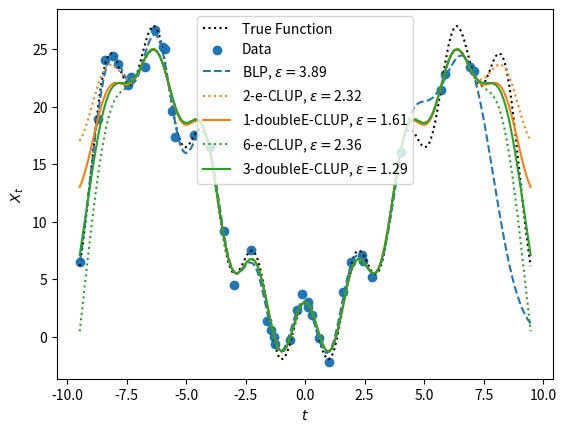

Generate this figure with matplotlib:
#!/usr/bin/python3
import numpy as np
from matplotlib import pyplot as pt
from tqdm import tqdm
import warnings
from scipy import special
large_width = 400
np.set_printoptions(linewidth=large_width)
warnings.filterwarnings("ignore")
kernelSigma = 0.35

dataNoise = 0.7
kernelNoise = dataNoise*10
learningRate = 0.05
learningMemory = 0.7
learningMemory_SecondMoment = 0.99

#standardised container for predictor output
class Predictor:
	def __init__(self,t,p,rms,mse):
		self.T = t
		self.X = p
		self.RMS = rms
		self.MSE = mse


def Prior(t):
	return m * t + c

def phi(i,t):
	#these are the basis functions used for the BLUP/CLUP
	p_monic = special.hermite(i, monic=True)
	return p_monic(t)

def specialShow():
	#makes using pyplot somewhat bearable
	pt.draw()
	pt.pause(0.01)
	input("Enter to exit")

def kernel(x,y):
	#covariance the kernel
	d = abs(x-y)/kernelSigma
	return kernelNoise**2 * (np.exp(-0.5 * d**2))

def kernelMatrix(sampleX):
	#my attempt at computing K_ij, the covariance/ second moment matrix evaluated over the data
	n = len(sampleX)
	K = np.zeros(shape=(n,n))
	for i in range(n):
		for j in range(n):
			K[i,j] = kernel(sampleX[i],sampleX[j])
		K[i,i] += dataNoise**2 
	return K

def kernelVector(sampleX,t):
	#my attempt at computing k_i, the covariance/ second moment vector evaluated over the data, at time t
	n = len(sampleX)
	k = np.zeros(shape=(n,))
	for i in range(n):
		k[i] = kernel(sampleX[i],t)
	return k

def strRound(q):
	#rounds number to 3sf, and converts to string for easy output
	return '%s' % float('%.3g' % q)

def BLP(predictT,dataT,dataX):
	#computes the standard BLP with a prior transform

	
	#precompute some useful quantities
	muData = Prior(dataT)
	K=kernelMatrix(dataT)
	Kinv = np.linalg.inv(K)

	#loop over the prediction points, and compute the prediction at each one
	mean = Prior(predictT)
	ps = np.zeros(len(predictT))
	rms = 0
	mse = 0
	trueY = Func(predictT)
	for i in range(len(predictT)):
		t = predictT[i]
		k=kernelVector(dataT,t)
		a = Kinv @ k

		ps[i] = np.dot(a,dataX-muData) + mean[i] #normal BLP

		rms += (trueY[i] - ps[i])**2
		mse += np.dot(a,K@a) - 2*np.dot(a,k)
	rms = np.sqrt(rms/len(ps))

	return Predictor(predictT,ps,rms,mse)

def BLUP(predictX,dataT,dataX,order):
	#computes the BLUP using phi as a basis, up to the polynomial of order 'order'

	#precompute some useful quantities
	K=kernelMatrix(dataT)
	Kinv = np.linalg.inv(K)
	Phi = np.zeros((order+1,len(dataT))) #basis matrix at each of the sample points
	for m in range(0,order+1):
		for j in range(len(dataT)):
			Phi[m,j] = phi(m,dataT[j])

	PhiT = Phi.transpose()
	M = np.matmul(Phi,np.matmul(Kinv,PhiT))
	Minv = np.linalg.inv(M)
	obj = np.matmul(PhiT,Minv)
	n = len(dataT)
	mat1 = np.matmul(Kinv,np.identity(n)-np.matmul(obj,np.matmul(Phi,Kinv)))

	ps = np.zeros(len(predictX),)
	phiVec = np.zeros(order+1)
	trueY = Func(predictX)
	rms = 0
	mse = 0
	for i in range(len(predictX)):
		t = predictX[i]
		
		for j in range(order+1):
			phiVec[j] = phi(j,t)

		
		k = kernelVector(dataT,t)
	
		a = np.matmul(mat1,k) + np.matmul(np.matmul(Kinv,obj),phiVec)
		
		ps[i] = np.dot(a,dataX)
		rms += (trueY[i] - ps[i])**2
		mse += np.dot(a,K@a) - 2* np.dot(k,a)
	rms = np.sqrt(rms/len(ps))
	return Predictor(predictX,ps,rms,mse)

def CLP(predictX,dataT,dataX,steps):
	gPredict = Prior(predictX)
	trueY = Func(predictX)
	tData = dataX - Prior(dataT)
	K=kernelMatrix(dataT) #softening *kernel(0,0)* np.identity(len(dataT))
	Kinv = np.linalg.inv(K)
	w = np.matmul(Kinv,tData)
	B = np.dot(w,tData)
	q = np.zeros((len(predictX),1))
	v = []
	for i in range(len(predictX)):
		t = predictX[i]
		
		k=kernelVector(dataT,t)
		vi = np.matmul(Kinv,k)
		v.append(vi)
		q[i] = np.dot(vi,tData) + gPredict[i]
	mDim = len(predictX) -1


	D = np.zeros((mDim,mDim+1))
	for i in range(mDim):
		D[i,i] = -1
		D[i,i+1] = 1
	ps = q
	updateCs = D @ps	
	updateCs[updateCs<0] = 0
	zs = np.log(updateCs+1e-6)
	cs = np.exp(zs)

	
	DDtinv = np.linalg.inv(np.matmul(D, D.transpose()))
	R = np.matmul(D.transpose(), DDtinv)
	Rt = R.transpose()
	Rdq = np.matmul(np.matmul(R,D),q)
	J = np.matmul(np.identity(len(predictX)) - np.matmul(R,D),q)

	ms = np.zeros((len(zs),1))
	vs = np.zeros((len(zs),1))
	grad = np.zeros((len(zs),1))
	for s in range(steps):
		
		cs = np.exp(zs)

		Rc = np.matmul(R,cs)
		diff = Rc - Rdq
		grad = np.multiply(cs,np.matmul(Rt,diff))
		
		#ADAM step routine
		ms = learningMemory * ms + (1.0 - learningMemory)*grad
		vs = learningMemory_SecondMoment * vs + (1.0 - learningMemory_SecondMoment)*np.multiply(grad,grad)
		c1 = 1.0 - learningMemory**(s+1)
		c2 = 1.0 - learningMemory_SecondMoment**(s+1)
		eps = 1e-8
		zs -= learningRate * np.divide(ms/c1,np.sqrt(eps + vs/c2))
		#prevents the prediction from 'dying' by going too negative
		for j in range(1,len(zs)):
			m = -20
			if zs[j] < m:
				zs[j] = m
			l = 20
			if zs[j] > l:
				zs[j] = l
	cs = np.exp(zs)
	bestRc = np.matmul(R,cs)
	bestPredict = J + bestRc
	bestEta =1.0/B * np.matmul(R, np.matmul(D,q) - cs)
	rms = 0
	mse = 0
	for i in range(len(bestPredict)):
		rms += (trueY[i] - bestPredict[i])**2
		t = predictX[i]
		bestA = v[i] - bestEta[i] * w
		k=kernelVector(dataT,t)
		contrib = np.matmul(bestA.transpose(),np.matmul(K,bestA)) - 2*np.matmul(bestA.transpose(),k)
		mse += contrib
	mse/=len(trueY)
	rms/=len(trueY)
	return Predictor(predictX,bestPredict,np.sqrt(rms),mse)

def CLUP(predictX,dataT,dataX,order,steps):

	trueY = Func(predictX)
	K=kernelMatrix(dataT) #softening *kernel(0,0)* np.identity(len(dataT))
	Kinv = np.linalg.inv(K)
	w = np.matmul(Kinv,dataX)
	n = len(dataX)
	Phi = np.zeros((order+1,len(dataT)))
	for m in range(0,order+1):
		for j in range(len(dataT)):
			Phi[m,j] = phi(m,dataT[j])
	PhiT = Phi.transpose()
	phis = []
	v = []
	M = np.matmul(Phi,np.matmul(Kinv,PhiT))
	Minv = np.linalg.inv(M)
	C = np.matmul(np.matmul(Kinv,PhiT),Minv)
	Bmat = np.identity(n)-np.matmul(C,Phi)
	alpha = np.zeros((len(predictX),1))
	beta = np.zeros((len(predictX),1))
	curlyB = np.zeros((len(beta),len(beta)))
	ell = np.zeros((len(predictX),1))
	vecs =[]
	ks = []
	ellBottom = np.dot(w,np.matmul(Bmat,np.matmul(K,np.matmul(Bmat,w))))
	ellLeft = np.matmul(K,np.matmul(Bmat,w))
	for i in range(len(predictX)):
		t = predictX[i]
		
		k=kernelVector(dataT,t)
		ks.append(k)
		vi = np.matmul(Kinv,k)
		v.append(vi)
		phiVec = np.zeros(order+1)
		for j in range(order+1):
			phiVec[j] = phi(j,t)
		phis.append(phiVec)

		vec = np.matmul(Bmat,vi) + np.matmul(C,phiVec)
		vecs.append(vec)
		alpha[i] = np.dot(vec,dataX)
		beta[i] = np.dot(np.matmul(Bmat,w),dataX)
	
		curlyB[i,i] = beta[i]

		ellTop = np.dot(ellLeft,vec) - np.dot(k,np.matmul(Bmat,w))
		ell[i] = ellTop/ellBottom
		
	mDim = len(predictX) -1	
	D = np.zeros((mDim,mDim+1))
	for i in range(mDim):
		D[i,i] = -1
		D[i,i+1] = 1
	ps = alpha
	updateCs = D @ps	
	updateCs[updateCs<0] = 0
	zs = np.log(updateCs+1e-6)
	cs = np.exp(zs)


	DBDTinv = np.linalg.inv(np.matmul(D,np.matmul(curlyB,D.transpose())))
	Dalpha = np.matmul(D,alpha)
	H = np.matmul(D.transpose(),DBDTinv)
	Ht = H.transpose()
	ms = np.zeros((len(zs),1))
	vs = np.zeros((len(zs),1))
	grad = np.zeros((len(zs),1))
	for s in range(steps):
		cs = np.exp(zs)
		diff = np.matmul(H,cs-Dalpha)+ell
		grad = np.multiply(cs,np.matmul(Ht,diff))

		#ADAM step routine
		ms = learningMemory * ms + (1.0 - learningMemory)*grad
		vs = learningMemory_SecondMoment * vs + (1.0 - learningMemory_SecondMoment)*np.multiply(grad,grad)
		c1 = 1.0 - learningMemory**(s+1)
		c2 = 1.0 - learningMemory_SecondMoment**(s+1)
		eps = 1e-8
		zs -= learningRate * np.divide(ms/c1,np.sqrt(eps + vs/c2))

	cs= np.exp(zs)
	ps = np.zeros(len(predictX),)
	rms=0
	correct = np.matmul(H,cs-Dalpha)
	R = np.matmul(Bmat,w)
	mse = 0
	for i in range(len(predictX)):

		ai = vecs[i] + correct[i] * R
		mse += np.dot(ai,K@ai) - 2 * np.dot(ai,ks[i])
		ps[i] = np.dot(ai,dataX)
		rms += (trueY[i] - ps[i])**2
	rms = np.sqrt(rms/len(ps))
	return Predictor(predictX,ps,rms,mse)

def even_CLUP(predictX,dataT,dataX,order,steps):

	trueY = Func(predictX)
	K=kernelMatrix(dataT) #softening *kernel(0,0)* np.identity(len(dataT))
	Kinv = np.linalg.inv(K)
	w = np.matmul(Kinv,dataX)
	n = len(dataX)
	Phi = np.zeros((order+1,len(dataT)))
	for m in range(0,order+1):
		for j in range(len(dataT)):
			Phi[m,j] = phi(m,dataT[j])
	PhiT = Phi.transpose()
	phis = []
	v = []
	M = np.matmul(Phi,np.matmul(Kinv,PhiT))
	Minv = np.linalg.inv(M)
	C = np.matmul(np.matmul(Kinv,PhiT),Minv)
	Bmat = np.identity(n)-np.matmul(C,Phi)
	alpha = np.zeros((len(predictX),1))
	ell = np.zeros((len(predictX),1))
	vecs =[]
	ks = []
	ellBottom = np.dot(w,np.matmul(Bmat,np.matmul(K,np.matmul(Bmat,w))))
	ellLeft = np.matmul(K,np.matmul(Bmat,w))
	beta = np.dot(np.matmul(Bmat,w),dataX)
	for i in range(len(predictX)):
		t = predictX[i]
		
		k=kernelVector(dataT,t)
		ks.append(k)
		vi = np.matmul(Kinv,k)
		v.append(vi)
		phiVec = np.zeros(order+1)
		for j in range(order+1):
			phiVec[j] = phi(j,t)
		phis.append(phiVec)

		vec = np.matmul(Bmat,vi) + np.matmul(C,phiVec)
		vecs.append(vec)
		alpha[i] = np.dot(vec,dataX)
		
	

		ellTop = np.dot(ellLeft,vec) - np.dot(k,np.matmul(Bmat,w))
		ell[i] = ellTop/ellBottom
		
	mDim = int((len(predictX) -1	)/2)
	print(mDim)
	D = np.zeros((mDim,len(predictX)))
	for i in range(mDim):
		D[i,i] = -1
		offset = len(predictX)-1
		D[i,offset-i] = 1

	cs = np.zeros((mDim,1))
	ps = alpha

	DDTinv = np.linalg.inv(np.matmul(D,D.transpose()))
	Dalpha = np.matmul(D,alpha)
	H = np.matmul(D.transpose(),DDTinv)
	Ht = H.transpose()
	
	corrector = H@(cs - D@alpha)
	bkX = Bmat@Kinv@dataX
	rms=0
	mse = 0
	for i in range(len(predictX)):
		k = kernelVector(dataT,predictX[i])

		ablp = Kinv @ k
		ablup = Bmat @ ablp + C@phis[i]




		ai = ablup + corrector[i]/beta * bkX
		mse += np.dot(ai,K@ai) - 2 * np.dot(ai,ks[i])
		ps[i] = np.dot(ai,dataX)
		rms += (trueY[i] - ps[i])**2
	rms = np.sqrt(rms/len(ps))
	return Predictor(predictX,ps,rms,mse)

def doubleEven_CLUP(predictX,dataT,dataX,order,steps):

	trueY = Func(predictX)
	K=kernelMatrix(dataT) #softening *kernel(0,0)* np.identity(len(dataT))
	Kinv = np.linalg.inv(K)
	w = np.matmul(Kinv,dataX)
	n = len(dataX)
	Phi = np.zeros((order+1,len(dataT)))
	for m in range(0,order+1):
		for j in range(len(dataT)):
			Phi[m,j] = phi(2*m,dataT[j])
	PhiT = Phi.transpose()
	phis = []
	v = []
	M = np.matmul(Phi,np.matmul(Kinv,PhiT))
	Minv = np.linalg.inv(M)
	C = np.matmul(np.matmul(Kinv,PhiT),Minv)
	Bmat = np.identity(n)-np.matmul(C,Phi)
	alpha = np.zeros((len(predictX),1))
	ell = np.zeros((len(predictX),1))
	vecs =[]
	ks = []
	ellBottom = np.dot(w,np.matmul(Bmat,np.matmul(K,np.matmul(Bmat,w))))
	ellLeft = np.matmul(K,np.matmul(Bmat,w))
	beta = np.dot(np.matmul(Bmat,w),dataX)
	for i in range(len(predictX)):
		t = predictX[i]
		
		k=kernelVector(dataT,t)
		ks.append(k)
		vi = np.matmul(Kinv,k)
		v.append(vi)
		phiVec = np.zeros(order+1)
		for j in range(order+1):
			phiVec[j] = phi(2*j,t)
		phis.append(phiVec)

		vec = np.matmul(Bmat,vi) + np.matmul(C,phiVec)
		vecs.append(vec)
		alpha[i] = np.dot(vec,dataX)
		
	

		ellTop = np.dot(ellLeft,vec) - np.dot(k,np.matmul(Bmat,w))
		ell[i] = ellTop/ellBottom
		
	mDim = int((len(predictX) -1	)/2)
	print(mDim)
	D = np.zeros((mDim,len(predictX)))
	for i in range(mDim):
		D[i,i] = -1
		offset = len(predictX)-1
		D[i,offset-i] = 1

	cs = np.zeros((mDim,1))
	ps = alpha

	DDTinv = np.linalg.inv(np.matmul(D,D.transpose()))
	Dalpha = np.matmul(D,alpha)
	H = np.matmul(D.transpose(),DDTinv)
	Ht = H.transpose()
	
	corrector = H@(cs - D@alpha)
	bkX = Bmat@Kinv@dataX
	rms=0
	mse = 0
	for i in range(len(predictX)):
		k = kernelVector(dataT,predictX[i])

		ablp = Kinv @ k
		ablup = Bmat @ ablp + C@phis[i]




		ai = ablup + corrector[i]/beta * bkX
		mse += np.dot(ai,K@ai) - 2 * np.dot(ai,ks[i])
		ps[i] = np.dot(ai,dataX)
		rms += (trueY[i] - ps[i])**2
	rms = np.sqrt(rms/len(ps))
	return Predictor(predictX,ps,rms,mse)


def Func(t):
	return t*t - 0.01*t**4 + 3*np.cos(3*t)
	# return 70.0/(1 + np.exp(-t)) +100 + 40.0/(1 + np.exp(-(t-5)*2)) 
	# return t + (t+10)**2 - (t/3.142)**4

def GenerateData(nData):
	#synthesises a sample from Func()
	#two methods of choosing x points -- either clustered, or totally uniform
	scatter = 0.9
	t = np.random.uniform(xMin,xMax,(nData,))
	# t = np.linspace(xMin,xMax,nData) + scatter*np.random.normal(0,1,nData,)
	x = Func(t) + np.random.normal(0,dataNoise,nData,)
	return [t,x]

xMin = -10
xMax = 10
m = (Func(xMax) - Func(xMin))/(xMax - xMin)
c = Func(xMin) -xMin *m


def blupTest():
	ndat = 20
	global kernelSigma
	kernelSigma = 1
	[t,x] = GenerateData(ndat)
	tt = np.linspace(min(t),max(t),300)
	pt.plot(tt,Func(tt),"k:",label="True Function")	
	pt.scatter(t,x,label="Data")
	
	global m,c

	m=0
	c=0
	blp = BLP(tt,t,x)
	s, =pt.plot(blp.T,blp.X,'--',label="BLP, $\epsilon=$" + strRound(blp.RMS))
	clp = CLP(tt,t,x,1000)
	pt.plot(clp.T,clp.X,color=s.get_color(),label="CLP, $\epsilon=$" + strRound(clp.RMS))

	c = np.mean(x)
	blp = BLP(tt,t,x)
	s, =pt.plot(blp.T,blp.X,'--',label="BLP_Mean, $\epsilon=$" + strRound(blp.RMS))
	clp = CLP(tt,t,x,3000)
	pt.plot(clp.T,clp.X,color=s.get_color(),label="CLP_Mean, $\epsilon=$" + strRound(clp.RMS))

	m=(x[-1] - x[0])/(t[-1]- t[0])
	c = x[0] - m* t[0]
	priort = t[1:-1]
	priorx = x[1:-1]
	blp = BLP(tt,t,x)
	s, =pt.plot(blp.T,blp.X,'--',label="BLP_LinearPrior, $\epsilon=$" + strRound(blp.RMS))
	clp = CLP(tt,t,x,3000)
	pt.plot(clp.T,clp.X,color=s.get_color(),label="CLP_LinearPrior, $\epsilon=$" + strRound(clp.RMS))

	for order in [1,3,8]:
		blup = BLUP(tt,t,x,order)
		s, = pt.plot(blup.T,blup.X,'--',label=str(order)+"-BLUP, $\epsilon=$" + strRound(blup.RMS))
		clup = CLUP(tt,t,x,order,1000)
		pt.plot(clup.T,clup.X,color=s.get_color(),label=str(order)+"-CLUP, $\epsilon=$" + strRound(clup.RMS))

	pt.xlabel("$t$")
	pt.ylabel("$X_t$")
	pt.legend()
	specialShow()

def evenTest():
	
	# def Func(t):
	# 	return t**2

	ndat = 40
	global kernelSigma
	kernelSigma = 1
	[t,x] = GenerateData(ndat)
	extern = max(max(t),-min(t))
	print(extern)
	tt = np.linspace(-extern,extern,171)
	pt.plot(tt,Func(tt),"k:",label="True Function")	
	pt.scatter(t,x,label="Data")
	
	global m,c

	m=0
	c=0
	blp = BLP(tt,t,x)
	s, =pt.plot(blp.T,blp.X,'--',label="BLP, $\epsilon=$" + strRound(blp.RMS))
	# clp = CLP(tt,t,x,1000)
	# pt.plot(clp.T,clp.X,color=s.get_color(),label="CLP, $\epsilon=$" + strRound(clp.RMS))

	# c = np.mean(x)
	# blp = BLP(tt,t,x)
	# s, =pt.plot(blp.T,blp.X,'--',label="BLP_Mean, $\epsilon=$" + strRound(blp.RMS))
	# # clp = CLP(tt,t,x,3000)
	# # pt.plot(clp.T,clp.X,color=s.get_color(),label="CLP_Mean, $\epsilon=$" + strRound(clp.RMS))

	# m=(x[-1] - x[0])/(t[-1]- t[0])
	# c = x[0] - m* t[0]
	# priort = t[1:-1]
	# priorx = x[1:-1]
	# blp = BLP(tt,t,x)
	# s, =pt.plot(blp.T,blp.X,'--',label="BLP_LinearPrior, $\epsilon=$" + strRound(blp.RMS))
	# clp = CLP(tt,t,x,3000)
	# pt.plot(clp.T,clp.X,color=s.get_color(),label="CLP_LinearPrior, $\epsilon=$" + strRound(clp.RMS))

	for order in [1,3]:
		blup = BLUP(tt,t,x,order)
		# s, = pt.plot(blup.T,blup.X,'--',label=str(order)+"-BLUP, $\epsilon=$" + strRound(blup.RMS))
		clup = even_CLUP(tt,t,x,2*order,1000)
		s,=pt.plot(clup.T,clup.X,':',label=str(2*order)+"-e-CLUP, $\epsilon=$" + strRound(clup.RMS))
		clup = doubleEven_CLUP(tt,t,x,order,1000)
		pt.plot(clup.T,clup.X,color=s.get_color(),label=str(order)+"-doubleE-CLUP, $\epsilon=$" + strRound(clup.RMS))

	pt.xlabel("$t$")
	pt.ylabel("$X_t$")
	pt.legend()
	specialShow()

np.random.seed(2)
# blupTest()
evenTest()
